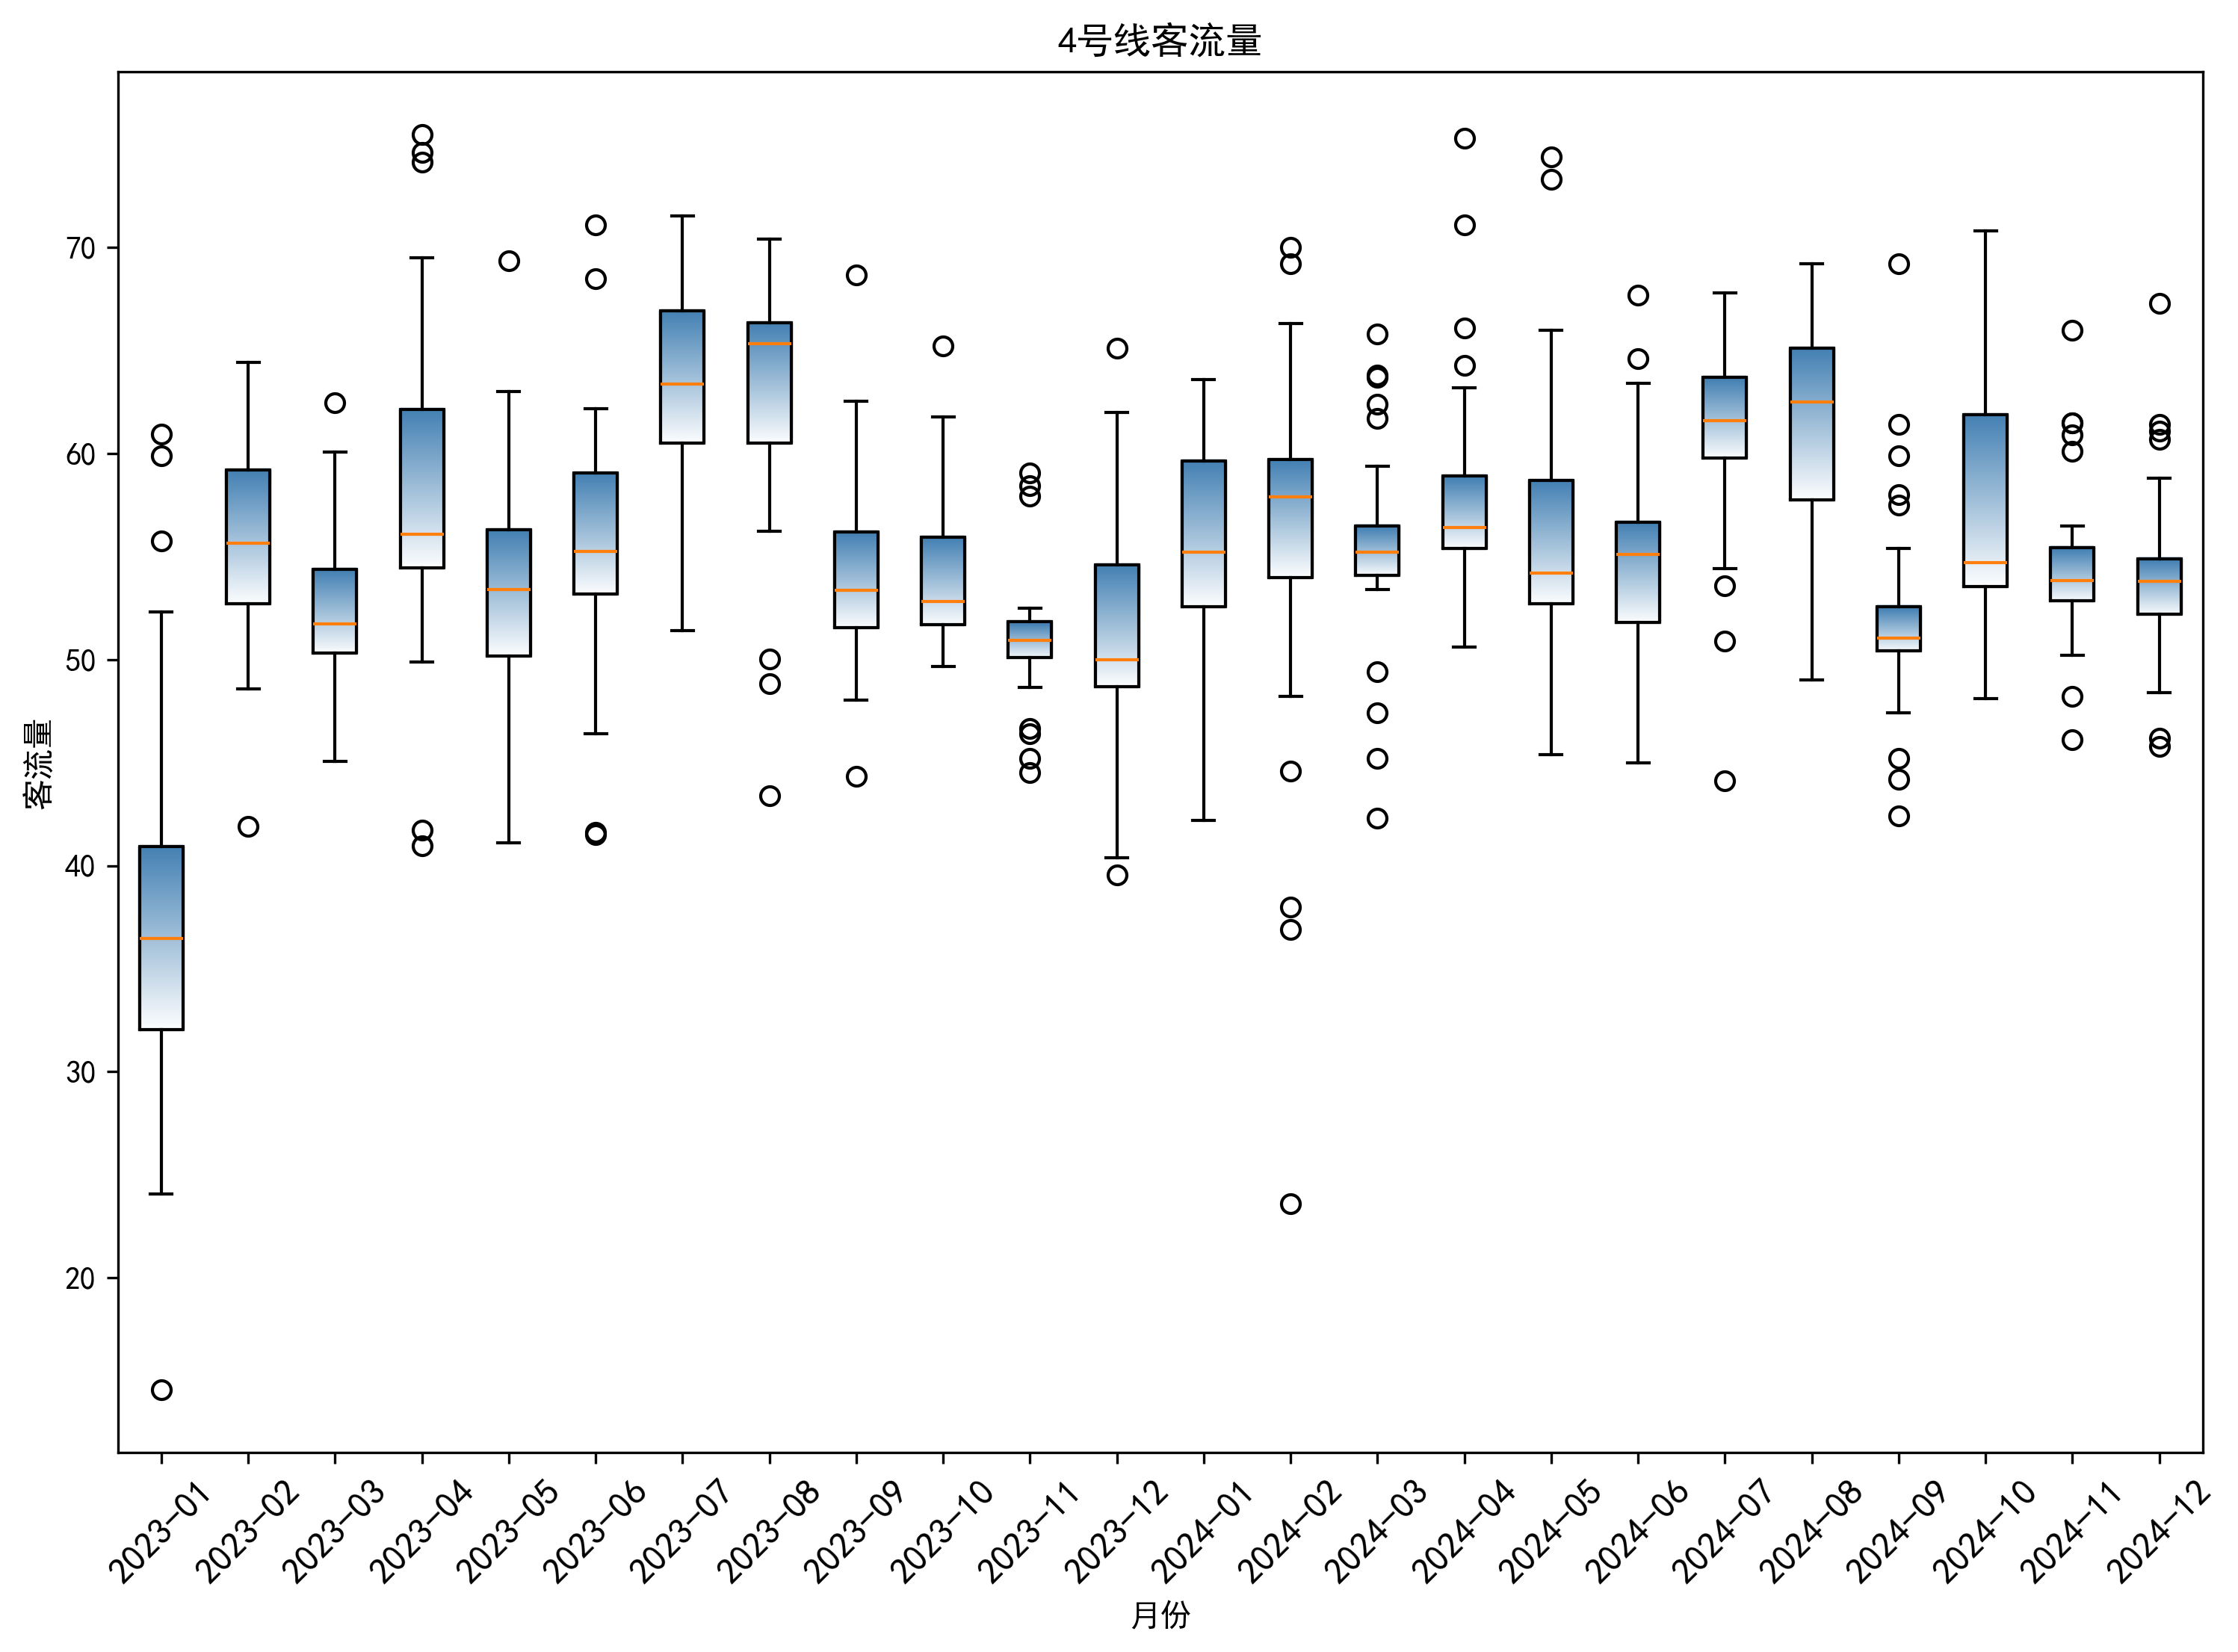

Write the Python code that produced this figure.
import pandas as pd
import numpy as np
import matplotlib.pyplot as plt
from matplotlib.patches import PathPatch
from matplotlib.path import Path
from matplotlib.colors import LinearSegmentedColormap
from matplotlib.pylab import mpl

# 设置中文字体支持
plt.rcParams['font.sans-serif'] = ['SimHei']
plt.rcParams['axes.unicode_minus'] = False

# 读取Excel数据
data = pd.read_excel('地铁1-6号线路23-24统计.xlsx', sheet_name='Sheet5')

# 假设数据中有两列：'日期' 和 '西安地铁客运量（万人次）'
# 如果列名不同，请根据实际情况调整
date_column = '日期'  # 假设日期列名为 '年份'
value_column = '四号线'  # 假设值列名为 '西安地铁客运量（万人次）'

# 将日期列转换为日期类型
data[date_column] = pd.to_datetime(data[date_column], format='%Y.%m.%d')

# 提取月份和年份
data['月份'] = data[date_column].dt.month
data['年份'] = data[date_column].dt.year
data['年月'] = data['年份'].astype(str) + "-" + data['月份'].apply(lambda x: f"{x:02d}")

# 按月份分组
monthly_data = {}
for month in data['年月'].unique():
    monthly_data[month] = pd.to_numeric(data[data['年月'] == month][value_column], errors='coerce').dropna().tolist()

# 如果某个月份没有有效数据，则跳过
valid_months = [month for month, values in monthly_data.items() if values]

# 绘制箱线图
plt.figure(figsize=(12, 8))

# 创建一个自定义的箱线图
boxplot = plt.boxplot([monthly_data[month] for month in valid_months], labels=valid_months)

# 定义渐变色
cmap = LinearSegmentedColormap.from_list('blue_gradient', ['#FFFFFF', '#4682B4'])  # 从白色到钢蓝色的渐变

# 为每个箱体添加渐变填充
for i, (patch, month_data) in enumerate(zip(boxplot['boxes'], [monthly_data[month] for month in valid_months])):
    # 获取箱体的边界点
    box = patch.get_path().vertices
    box = box[(box[:, 0] != 0) & (box[:, 1] != 0)]  # 过滤掉无效点

    # 创建渐变填充
    gradient = np.linspace(0, 1, 256).reshape(256, 1)
    colors = cmap(gradient)

    # 创建自定义路径
    path = Path([
        (box[0, 0], box[0, 1]),
        (box[1, 0], box[1, 1]),
        (box[2, 0], box[2, 1]),
        (box[3, 0], box[3, 1]),
        (box[0, 0], box[0, 1])
    ])

    # 创建渐变填充的Patch
    patch = PathPatch(path, facecolor='none', edgecolor='black')
    plt.gca().add_patch(patch)

    # 绘制渐变填充
    for j in range(len(colors)):
        plt.fill_between(
            [box[0, 0], box[1, 0]],
            [box[0, 1] + j * (box[2, 1] - box[0, 1]) / len(colors), box[0, 1] + j * (box[2, 1] - box[0, 1]) / len(colors)],
            [box[0, 1] + (j + 1) * (box[2, 1] - box[0, 1]) / len(colors), box[0, 1] + (j + 1) * (box[2, 1] - box[0, 1]) / len(colors)],
            color=colors[j],
            alpha=0.8
        )

# 设置标题和标签
plt.xticks(rotation=45, fontsize=12)
plt.title('4号线客流量')
plt.xlabel('月份')
plt.ylabel('客流量')

plt.savefig("23-24-4&&T.png", dpi=300, bbox_inches='tight')
# 显示图形
plt.show()

# 输出各个月份的统计信息
for month in valid_months:
    column_data = monthly_data[month]
    Q1 = np.percentile(column_data, 25)
    Q3 = np.percentile(column_data, 75)
    IQR = Q3 - Q1
    lower_bound = Q1 - 1.5 * IQR
    upper_bound = Q3 + 1.5 * IQR
    outliers = [x for x in column_data if x < lower_bound or x > upper_bound]

    print(f"月份 {month} 的统计信息:")
    print(f"第一四分位数 (Q1): {Q1}")
    print(f"第三四分位数 (Q3): {Q3}")
    print(f"四分位距 (IQR): {IQR}")
    print(f"异常值: {outliers}\n")
